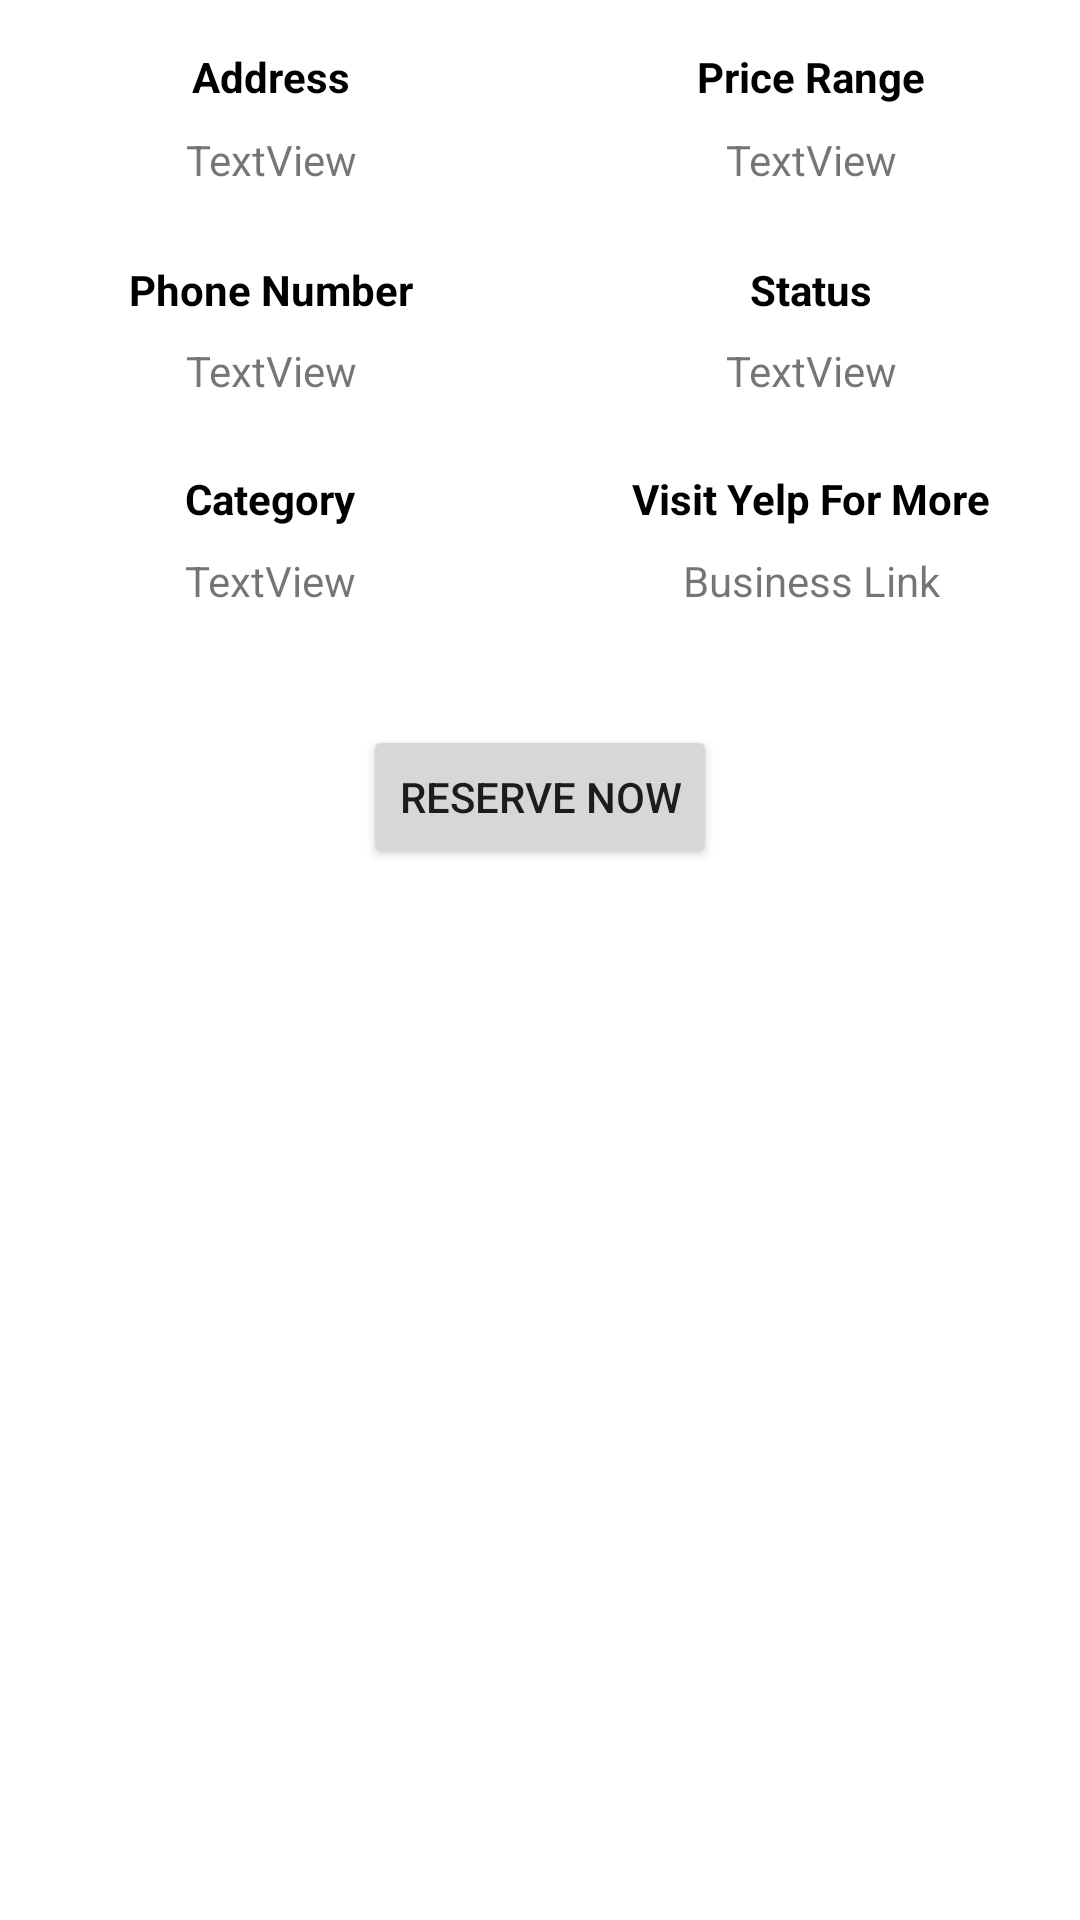

Write the Android layout XML for this screen, with the resource values it uses.
<!-- AndroidManifest.xml: application theme Theme.BusinessSearch -->
<!-- res/layout/fragment_detail_introduction.xml -->
<?xml version="1.0" encoding="utf-8"?>
<androidx.constraintlayout.widget.ConstraintLayout xmlns:android="http://schemas.android.com/apk/res/android"
    xmlns:app="http://schemas.android.com/apk/res-auto"
    xmlns:tools="http://schemas.android.com/tools"
    android:layout_width="match_parent"
    android:layout_height="match_parent"
    tools:context=".DetailIntroduction">

    <androidx.constraintlayout.widget.Guideline
        android:id="@+id/guideline6"
        android:layout_width="wrap_content"
        android:layout_height="wrap_content"
        android:orientation="vertical"
        app:layout_constraintGuide_percent="0.50121653" />

    <androidx.constraintlayout.widget.Guideline
        android:id="@+id/guideline7"
        android:layout_width="wrap_content"
        android:layout_height="wrap_content"
        android:orientation="horizontal"
        app:layout_constraintGuide_percent="0.11080711" />

    <androidx.constraintlayout.widget.Guideline
        android:id="@+id/guideline8"
        android:layout_width="wrap_content"
        android:layout_height="wrap_content"
        android:orientation="horizontal"
        app:layout_constraintGuide_percent="0.22" />

    <androidx.constraintlayout.widget.Guideline
        android:id="@+id/guideline9"
        android:layout_width="wrap_content"
        android:layout_height="wrap_content"
        android:orientation="horizontal"
        app:layout_constraintGuide_percent="0.33" />

    <androidx.constraintlayout.widget.Guideline
        android:id="@+id/guideline10"
        android:layout_width="wrap_content"
        android:layout_height="wrap_content"
        android:orientation="horizontal"
        app:layout_constraintGuide_percent="0.5" />

    <TextView
        android:id="@+id/addressLabelIntro"
        android:layout_width="wrap_content"
        android:layout_height="wrap_content"
        android:layout_marginTop="16dp"
        android:text="Address"
        android:textStyle="bold"
        android:textColor="@color/black"
        app:layout_constraintEnd_toStartOf="@+id/guideline6"
        app:layout_constraintStart_toStartOf="parent"
        app:layout_constraintTop_toTopOf="parent" />

    <TextView
        android:id="@+id/priceLabelIntro"
        android:layout_width="wrap_content"
        android:layout_height="wrap_content"
        android:layout_marginTop="16dp"
        android:text="Price Range"
        android:textStyle="bold"
        android:textColor="@color/black"
        app:layout_constraintEnd_toEndOf="parent"
        app:layout_constraintStart_toStartOf="@+id/guideline6"
        app:layout_constraintTop_toTopOf="parent" />

    <TextView
        android:id="@+id/addressIntro"
        android:layout_width="180dp"
        android:layout_height="wrap_content"
        android:text="TextView"
        android:gravity="center"
        app:layout_constraintBottom_toTopOf="@+id/guideline7"
        app:layout_constraintEnd_toEndOf="@+id/addressLabelIntro"
        app:layout_constraintStart_toStartOf="@+id/addressLabelIntro"
        app:layout_constraintTop_toBottomOf="@+id/addressLabelIntro" />

    <TextView
        android:id="@+id/priceIntro"
        android:layout_width="wrap_content"
        android:layout_height="wrap_content"
        android:text="TextView"
        app:layout_constraintBottom_toTopOf="@+id/guideline7"
        app:layout_constraintEnd_toEndOf="@+id/priceLabelIntro"
        app:layout_constraintStart_toStartOf="@+id/priceLabelIntro"
        app:layout_constraintTop_toBottomOf="@+id/priceLabelIntro" />

    <TextView
        android:id="@+id/phoneLabelIntro"
        android:layout_width="wrap_content"
        android:layout_height="wrap_content"
        android:layout_marginTop="16dp"
        android:text="Phone Number"
        android:textStyle="bold"
        android:textColor="@color/black"
        app:layout_constraintEnd_toStartOf="@+id/guideline6"
        app:layout_constraintStart_toStartOf="parent"
        app:layout_constraintTop_toTopOf="@+id/guideline7" />

    <TextView
        android:id="@+id/statusLabelIntro"
        android:layout_width="wrap_content"
        android:layout_height="wrap_content"
        android:layout_marginTop="16dp"
        android:text="Status"
        android:textStyle="bold"
        android:textColor="@color/black"
        app:layout_constraintEnd_toEndOf="parent"
        app:layout_constraintStart_toStartOf="@+id/guideline6"
        app:layout_constraintTop_toTopOf="@+id/guideline7" />

    <TextView
        android:id="@+id/phoneIntro"
        android:layout_width="wrap_content"
        android:layout_height="wrap_content"
        android:text="TextView"
        app:layout_constraintBottom_toTopOf="@+id/guideline8"
        app:layout_constraintEnd_toEndOf="@+id/phoneLabelIntro"
        app:layout_constraintStart_toStartOf="@+id/phoneLabelIntro"
        app:layout_constraintTop_toBottomOf="@+id/phoneLabelIntro" />

    <TextView
        android:id="@+id/statusIntro"
        android:layout_width="wrap_content"
        android:layout_height="wrap_content"
        android:text="TextView"
        app:layout_constraintBottom_toTopOf="@+id/guideline8"
        app:layout_constraintEnd_toEndOf="@+id/statusLabelIntro"
        app:layout_constraintStart_toStartOf="@+id/statusLabelIntro"
        app:layout_constraintTop_toBottomOf="@+id/statusLabelIntro" />

    <TextView
        android:id="@+id/categoryLabelIntro"
        android:layout_width="wrap_content"
        android:layout_height="wrap_content"
        android:layout_marginTop="16dp"
        android:text="Category"
        android:textStyle="bold"
        android:textColor="@color/black"
        app:layout_constraintEnd_toStartOf="@+id/guideline6"
        app:layout_constraintStart_toStartOf="parent"
        app:layout_constraintTop_toTopOf="@+id/guideline8" />

    <TextView
        android:id="@+id/yelpLabelIntro"
        android:layout_width="wrap_content"
        android:layout_height="wrap_content"
        android:layout_marginTop="16dp"
        android:text="Visit Yelp For More"
        android:textStyle="bold"
        android:textColor="@color/black"
        app:layout_constraintEnd_toEndOf="parent"
        app:layout_constraintStart_toStartOf="@+id/guideline6"
        app:layout_constraintTop_toTopOf="@+id/guideline8" />

    <TextView
        android:id="@+id/categoryIntro"
        android:layout_width="wrap_content"
        android:layout_height="wrap_content"
        android:text="TextView"
        app:layout_constraintBottom_toTopOf="@+id/guideline9"
        app:layout_constraintEnd_toEndOf="@+id/categoryLabelIntro"
        app:layout_constraintStart_toStartOf="@+id/categoryLabelIntro"
        app:layout_constraintTop_toBottomOf="@+id/categoryLabelIntro" />

    <TextView
        android:id="@+id/yelpIntro"
        android:layout_width="wrap_content"
        android:layout_height="wrap_content"
        android:text="Business Link"
        app:layout_constraintBottom_toTopOf="@+id/guideline9"
        app:layout_constraintEnd_toEndOf="@+id/yelpLabelIntro"
        app:layout_constraintStart_toStartOf="@+id/yelpLabelIntro"
        app:layout_constraintTop_toBottomOf="@+id/yelpLabelIntro" />

    <Button
        android:id="@+id/btnBooking"
        android:layout_width="wrap_content"
        android:layout_height="wrap_content"
        android:text="RESERVE NOW"
        app:layout_constraintBottom_toTopOf="@+id/guideline10"
        app:layout_constraintEnd_toEndOf="parent"
        app:layout_constraintStart_toStartOf="parent"
        app:layout_constraintTop_toTopOf="@+id/guideline9" />

    <HorizontalScrollView
        android:id="@+id/horizontalScrollView"
        android:layout_width="match_parent"
        android:layout_height="300dp"
        app:layout_constraintEnd_toEndOf="parent"
        app:layout_constraintHorizontal_bias="0.504"
        app:layout_constraintStart_toStartOf="parent"
        app:layout_constraintTop_toTopOf="@+id/guideline10"
        android:foregroundGravity="center_vertical"
        android:scrollbars="none">
        <RelativeLayout
            android:layout_width="match_parent"
            android:layout_height="wrap_content">
            <androidx.recyclerview.widget.RecyclerView
                android:id="@+id/introImgRecView"
                android:layout_width="wrap_content"
                android:layout_height="match_parent"
                android:orientation="horizontal"/>
        </RelativeLayout>


    </HorizontalScrollView>
























</androidx.constraintlayout.widget.ConstraintLayout>
<!-- resources referenced by this layout -->
<resources>
  <color name="black">#FF000000</color>
  <style name="Theme.BusinessSearch" parent="Theme.MaterialComponents.DayNight.NoActionBar">
          
          <item name="colorPrimary">@color/red_500</item>
          <item name="colorPrimaryVariant">@color/red_700</item>
          <item name="colorOnPrimary">@color/white</item>
          
          <item name="colorSecondary">@color/teal_200</item>
          <item name="colorSecondaryVariant">@color/teal_700</item>
          <item name="colorOnSecondary">@color/black</item>
          
          <item name="android:statusBarColor">?attr/colorPrimaryVariant</item>
          
  
      </style>
  <color name="red_500">#F44336</color>
  <color name="red_700">#D32F2F</color>
  <color name="white">#FFFFFFFF</color>
  <color name="teal_200">#FF03DAC5</color>
  <color name="teal_700">#FF018786</color>
</resources>
